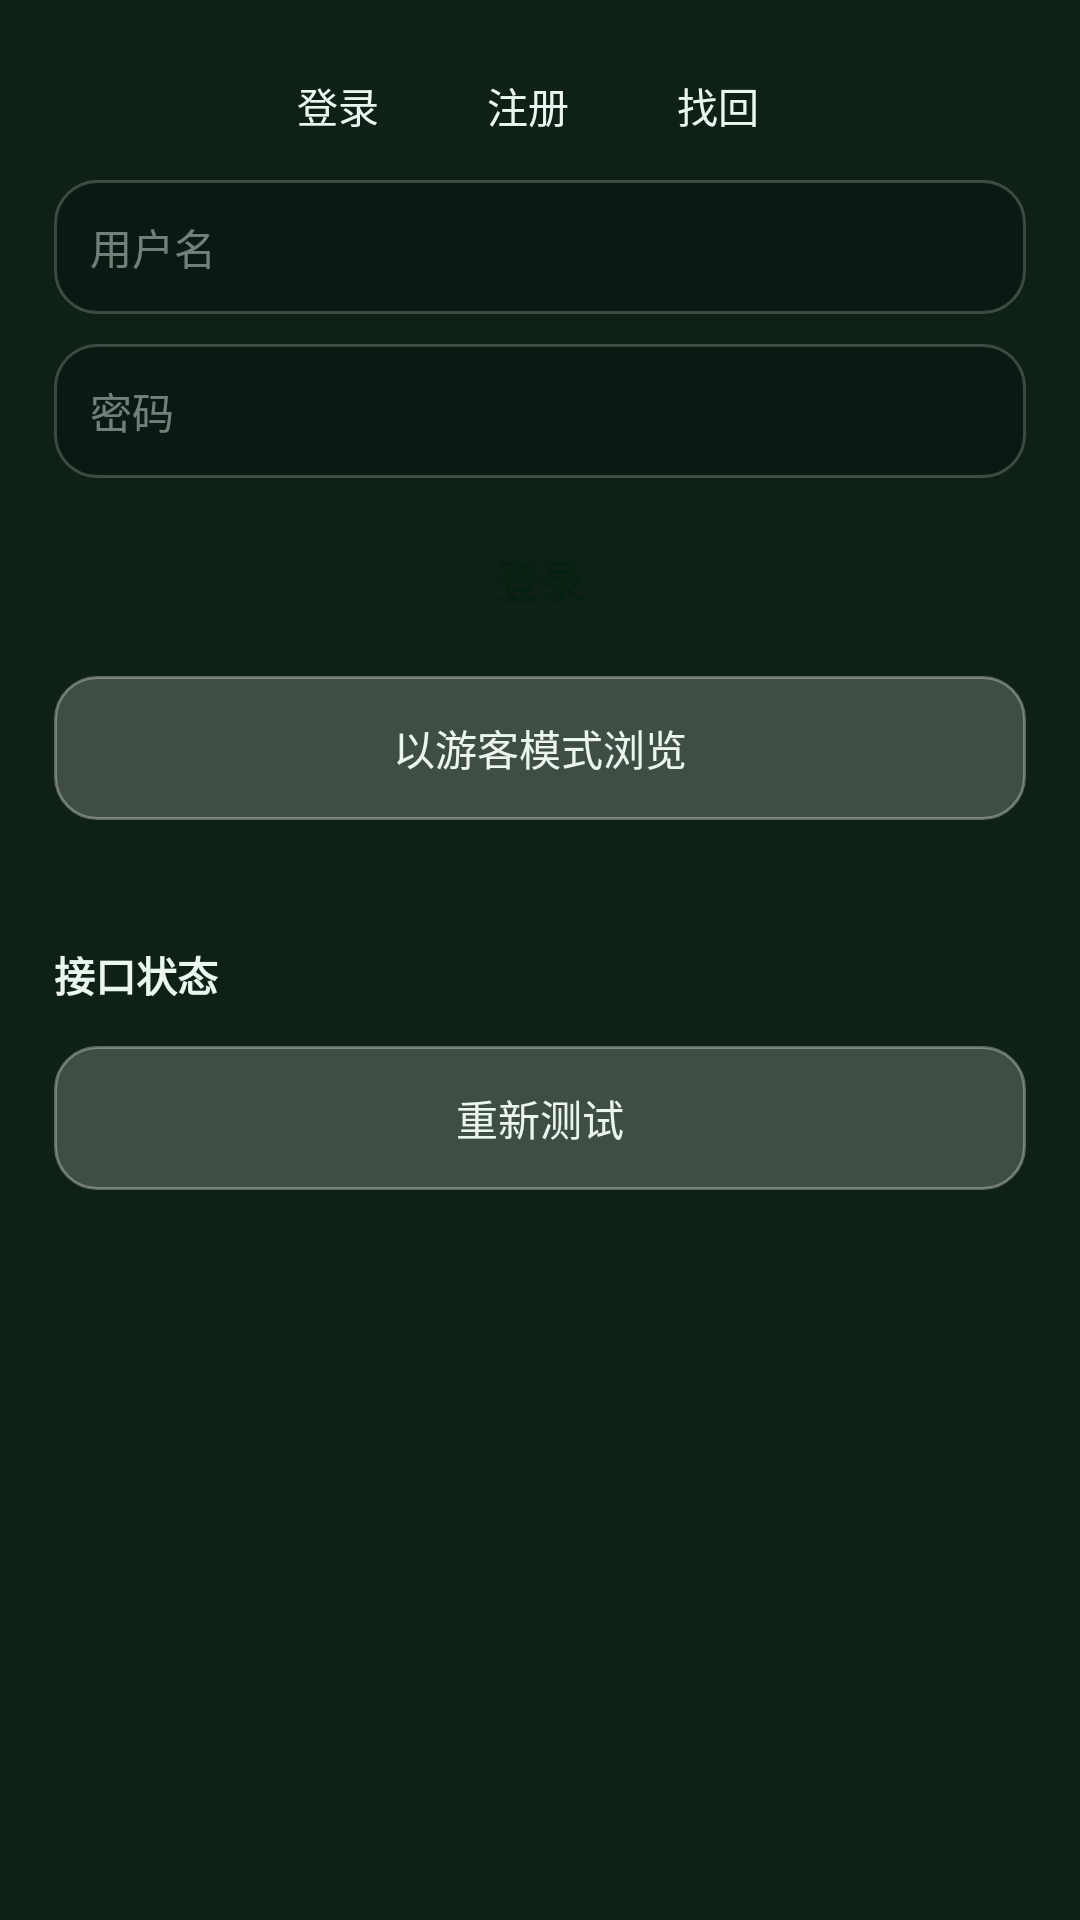

Write the Android layout XML for this screen, with the resource values it uses.
<!-- AndroidManifest.xml: application theme AppTheme -->
<!-- res/layout/dialog_login.xml -->
<?xml version="1.0" encoding="utf-8"?>
<ScrollView xmlns:android="http://schemas.android.com/apk/res/android"
    android:layout_width="match_parent"
    android:layout_height="wrap_content">

    <LinearLayout
        android:layout_width="match_parent"
        android:layout_height="wrap_content"
        android:orientation="vertical"
        android:padding="18dp">

        <LinearLayout
            android:layout_width="match_parent"
            android:layout_height="wrap_content"
            android:gravity="center"
            android:orientation="horizontal">

            <TextView android:id="@+id/lgTabLogin" style="@style/Tab" android:text="登录" />
            <TextView android:id="@+id/lgTabReg" style="@style/Tab" android:text="注册" />
            <TextView android:id="@+id/lgTabFind" style="@style/Tab" android:text="找回" />
        </LinearLayout>

        <EditText
            android:id="@+id/lgUser"
            style="@style/Input"
            android:layout_marginTop="8dp"
            android:hint="用户名"
            android:singleLine="true" />

        <EditText
            android:id="@+id/lgPwd"
            style="@style/Input"
            android:hint="密码"
            android:inputType="textPassword"
            android:singleLine="true" />

        <EditText
            android:id="@+id/lgEmail"
            style="@style/Input"
            android:hint="邮箱（可选，之后也能绑定）"
            android:inputType="textEmailAddress"
            android:singleLine="true"
            android:visibility="gone" />

        <Button
            android:id="@+id/lgGo"
            style="@style/Btn"
            android:text="登录" />

        <Button
            android:id="@+id/lgGuest"
            style="@style/BtnGray"
            android:layout_marginTop="8dp"
            android:text="以游客模式浏览" />

        <TextView
            android:id="@+id/lgMsg"
            android:layout_width="match_parent"
            android:layout_height="wrap_content"
            android:layout_marginTop="10dp"
            android:gravity="center"
            android:text=""
            android:textColor="#FFF87171"
            android:textSize="12.5sp" />

        
        <TextView
            android:layout_width="wrap_content"
            android:layout_height="wrap_content"
            android:layout_marginTop="14dp"
            android:text="接口状态"
            android:textColor="#FFEAF6EF"
            android:textSize="13.5sp"
            android:textStyle="bold" />

        <LinearLayout
            android:id="@+id/lgApiList"
            android:layout_width="match_parent"
            android:layout_height="wrap_content"
            android:layout_marginTop="6dp"
            android:orientation="vertical" />

        <Button
            android:id="@+id/lgRetest"
            style="@style/BtnGray"
            android:layout_marginTop="8dp"
            android:text="重新测试" />

    </LinearLayout>
</ScrollView>
<!-- resources referenced by this layout -->
<resources>
  <style name="Btn">
          <item name="android:layout_width">match_parent</item>
          <item name="android:layout_height">wrap_content</item>
          <item name="android:textSize">14.5sp</item>
          <item name="android:textStyle">bold</item>
          <item name="android:textColor">#FF06210F</item>
          <item name="android:background">@drawable/btn_accent</item>
          <item name="android:padding">13dp</item>
          <item name="android:gravity">center</item>
      </style>
  <style name="BtnGray">
          <item name="android:layout_width">match_parent</item>
          <item name="android:layout_height">wrap_content</item>
          <item name="android:textSize">14sp</item>
          <item name="android:textColor">@color/text</item>
          <item name="android:background">@drawable/btn_gray</item>
          <item name="android:padding">12dp</item>
          <item name="android:gravity">center</item>
      </style>
  <style name="Input">
          <item name="android:layout_width">match_parent</item>
          <item name="android:layout_height">wrap_content</item>
          <item name="android:textSize">14sp</item>
          <item name="android:textColor">@color/text</item>
          <item name="android:textColorHint">#77EAF6EF</item>
          <item name="android:background">@drawable/input_bg</item>
          <item name="android:padding">12dp</item>
          <item name="android:layout_marginBottom">10dp</item>
      </style>
  <style name="Tab">
          <item name="android:layout_width">wrap_content</item>
          <item name="android:layout_height">wrap_content</item>
          <item name="android:textSize">13.5sp</item>
          <item name="android:textColor">@color/text</item>
          <item name="android:paddingStart">14dp</item>
          <item name="android:paddingEnd">14dp</item>
          <item name="android:paddingTop">7dp</item>
          <item name="android:paddingBottom">7dp</item>
          <item name="android:layout_marginEnd">8dp</item>
          <item name="android:background">@drawable/tab_pill</item>
          <item name="android:gravity">center</item>
      </style>
  <style name="AppTheme" parent="android:Theme.Material.Light.NoActionBar">
          <item name="android:windowBackground">@color/bg</item>
          <item name="android:statusBarColor">@color/bg</item>
          <item name="android:navigationBarColor">@color/nav_bg</item>
          <item name="android:windowLightStatusBar">false</item>
          <item name="android:windowContentOverlay">@null</item>
      </style>
  <color name="text">#FFEAF6EF</color>
  <!-- drawable btn_gray (drawable) -->
  <?xml version="1.0" encoding="utf-8"?>
  <shape xmlns:android="http://schemas.android.com/apk/res/android" android:shape="rectangle">
      <solid android:color="#33FFFFFF" />
      <stroke android:width="1dp" android:color="#55FFFFFF" />
      <corners android:radius="14dp" />
  </shape>
  <!-- drawable input_bg (drawable) -->
  <?xml version="1.0" encoding="utf-8"?>
  <shape xmlns:android="http://schemas.android.com/apk/res/android" android:shape="rectangle">
      <solid android:color="#38000000" />
      <stroke android:width="1dp" android:color="#33FFFFFF" />
      <corners android:radius="14dp" />
  </shape>
  <!-- drawable tab_pill (drawable) -->
  <?xml version="1.0" encoding="utf-8"?>
  <shape xmlns:android="http://schemas.android.com/apk/res/android" android:shape="rectangle">
      <solid android:color="#00000000" />
      <corners android:radius="18dp" />
  </shape>
  <color name="bg">#FF0F2017</color>
  <color name="nav_bg">#F2142630</color>
</resources>
